Photos from the image-classification dataset "archive (1)" in the GitHub repository Bhawana-Bisht/CROPDISEASEPRIDICTION. Its 7 classes are: blast, healthy, insect damage, leaf folder, scald, stripes, tungro.

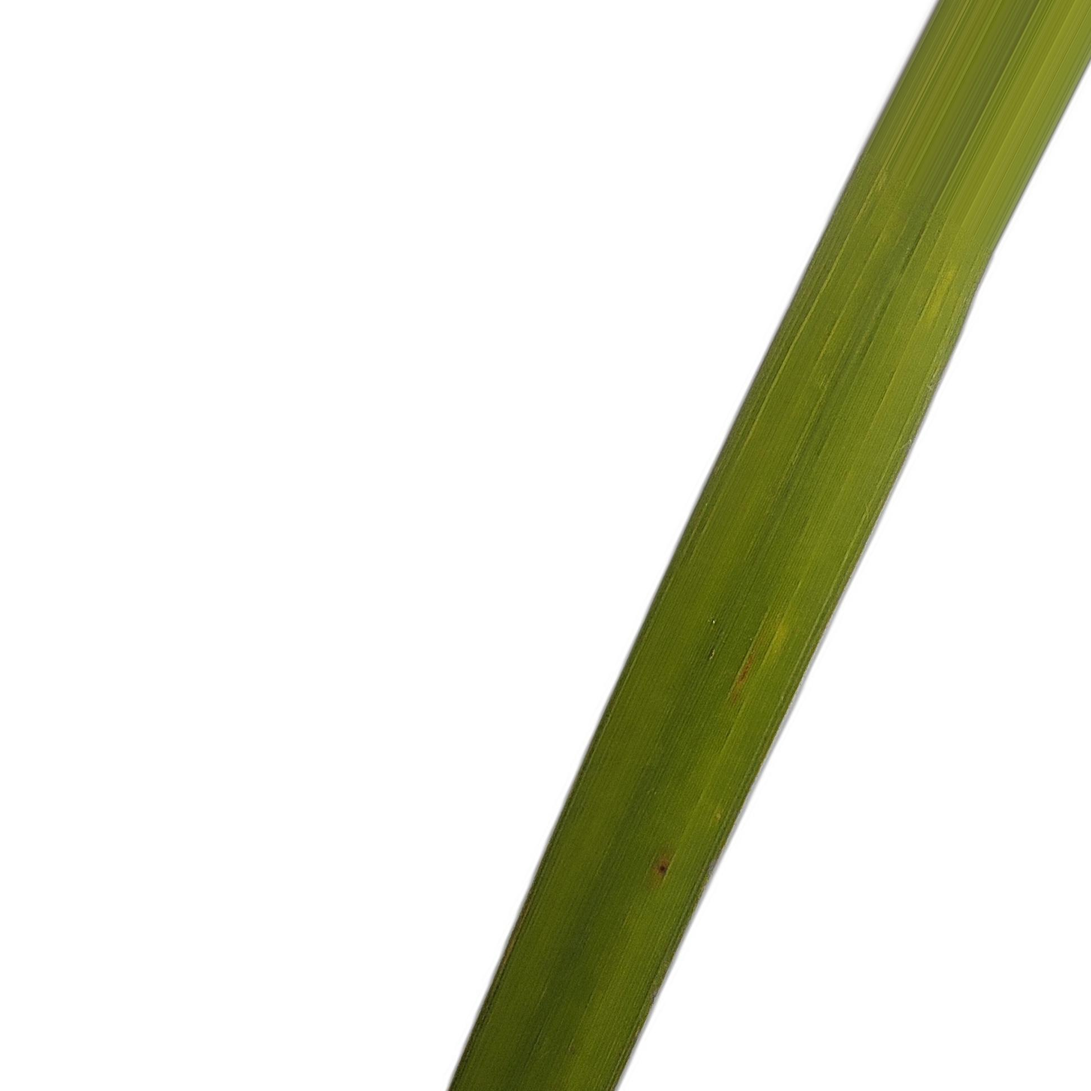
Label: healthy

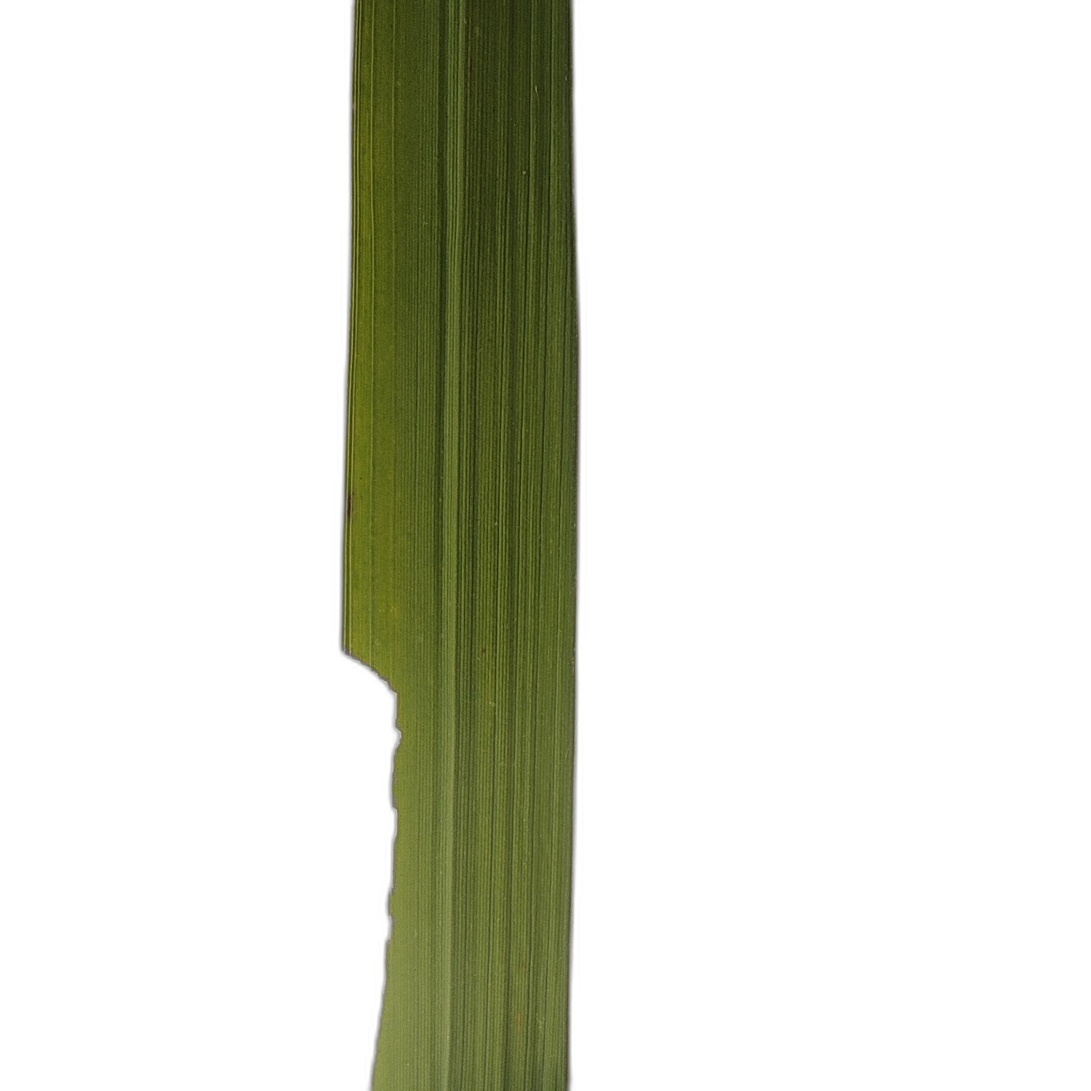
Label: insect damage

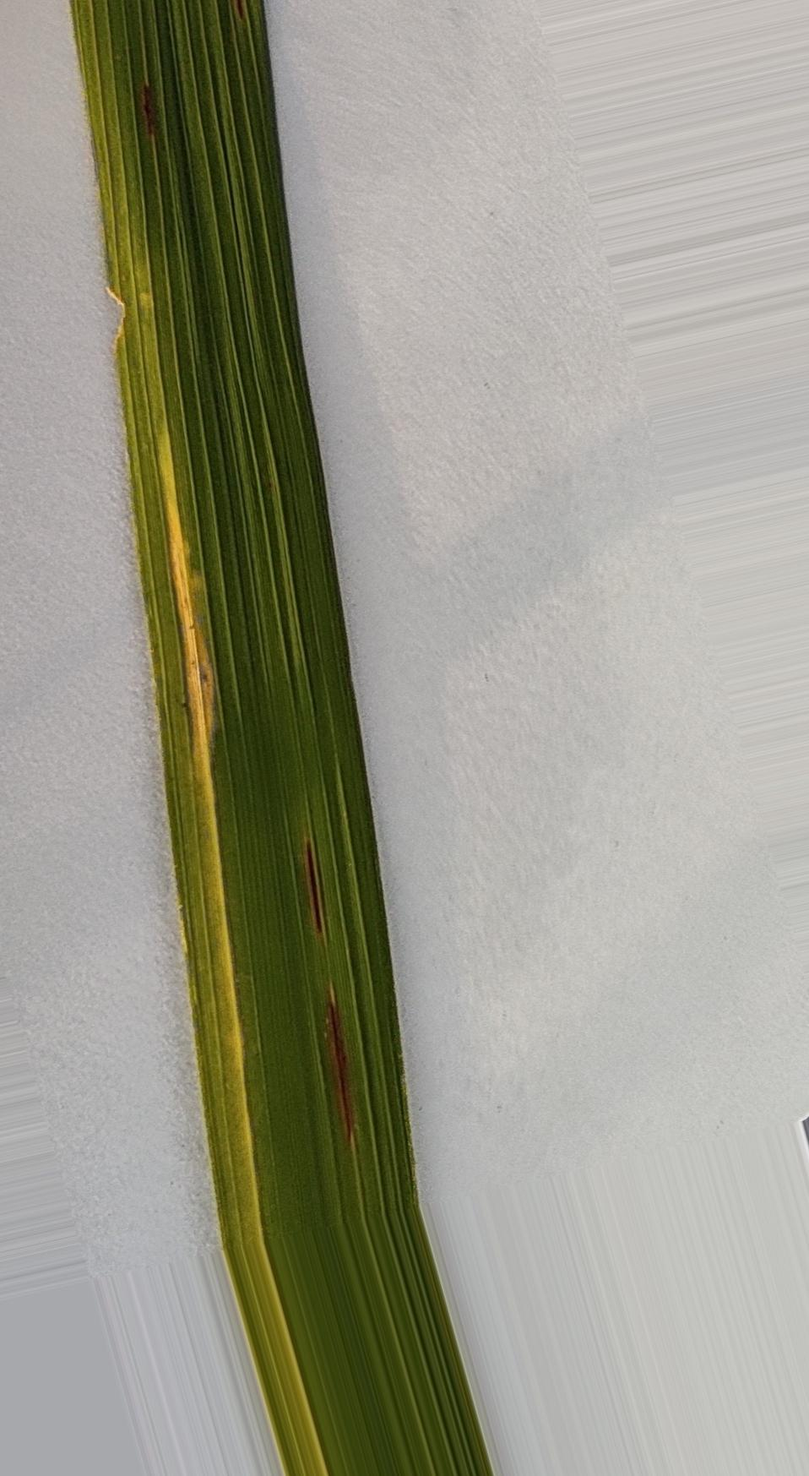
Label: stripes

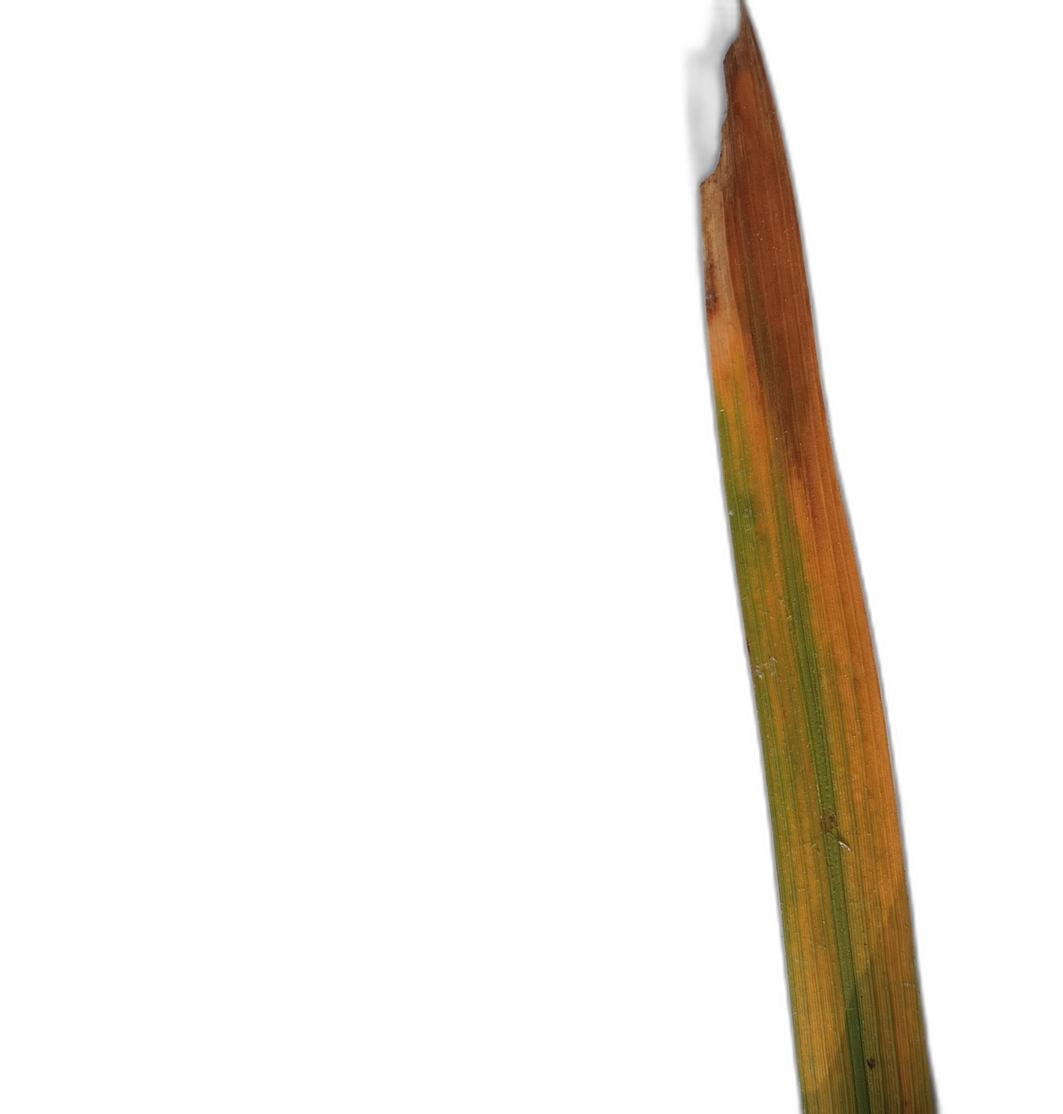
Label: scald

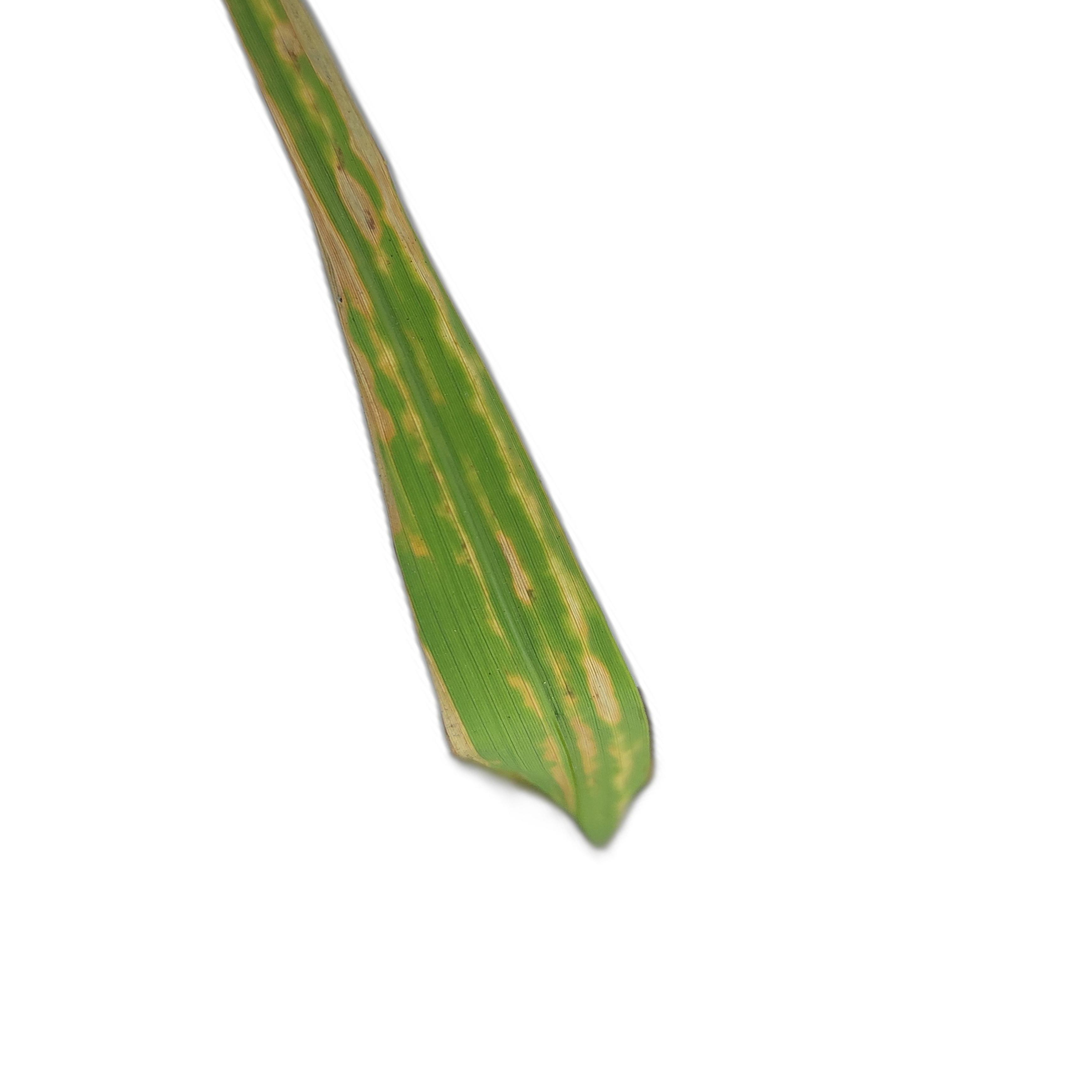
Label: leaf folder

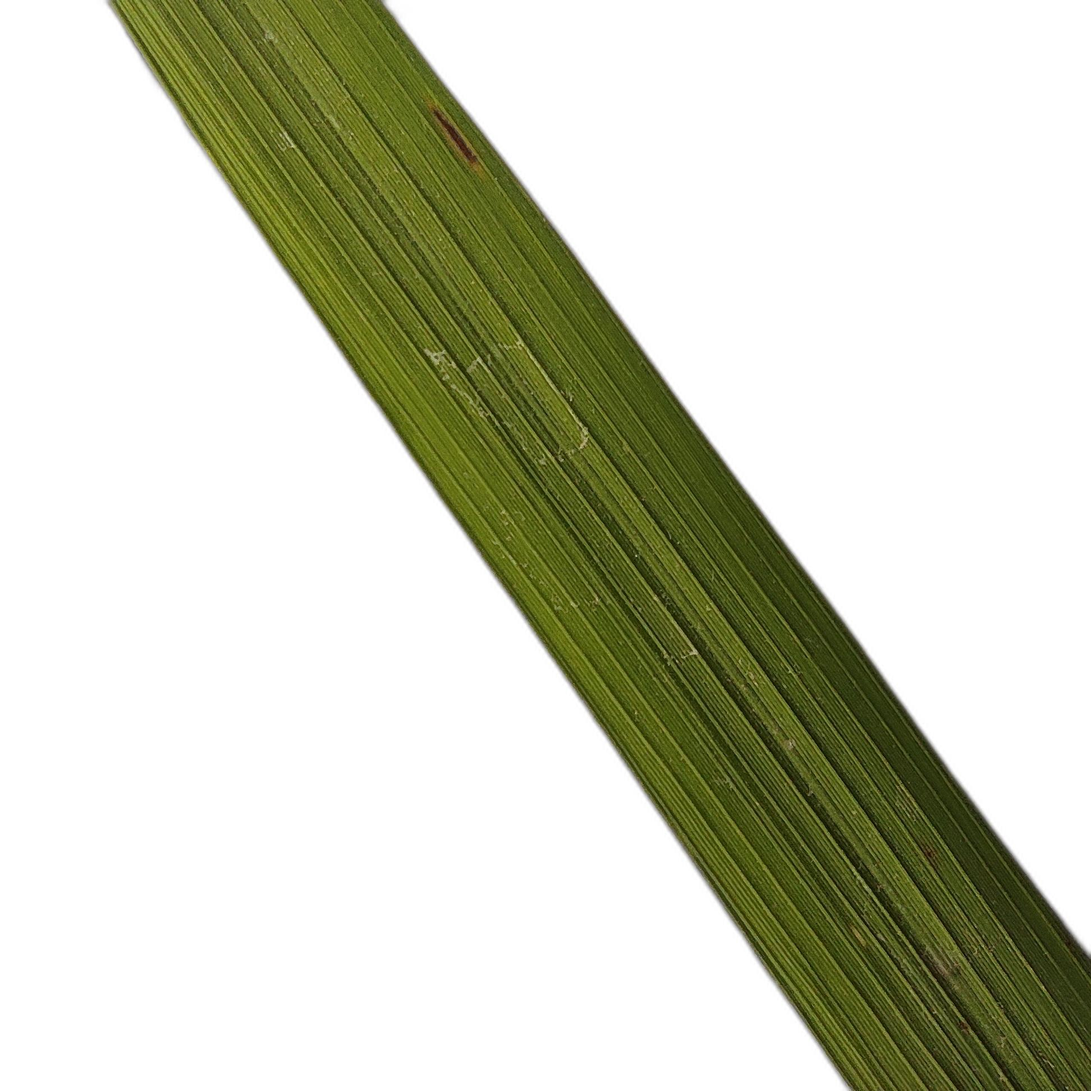
Label: blast
